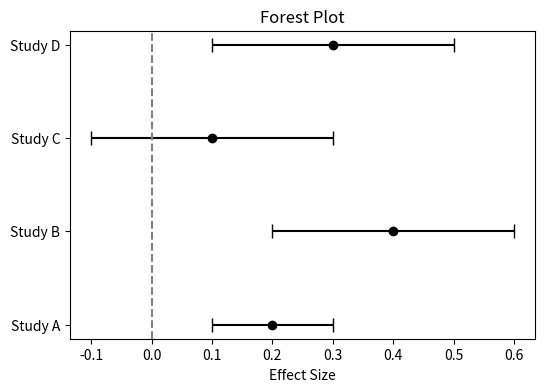

Reproduce this figure in Python.
import matplotlib.pyplot as plt
import pandas as pd

studies = ['Study A', 'Study B', 'Study C', 'Study D']
effect_sizes = [0.2, 0.4, 0.1, 0.3]
ci_lower = [0.1, 0.2, -0.1, 0.1]
ci_upper = [0.3, 0.6, 0.3, 0.5]

df = pd.DataFrame({'Study': studies, 'ES': effect_sizes, 'Lower': ci_lower, 'Upper': ci_upper})

plt.figure(figsize=(6, 4))
plt.errorbar(df['ES'], df.index, xerr=[df['ES']-df['Lower'], df['Upper']-df['ES']], fmt='o', color='black', capsize=5)
plt.yticks(df.index, df['Study'])
plt.axvline(0, color='gray', linestyle='--')
plt.xlabel('Effect Size')
plt.title('Forest Plot')
plt.show()
